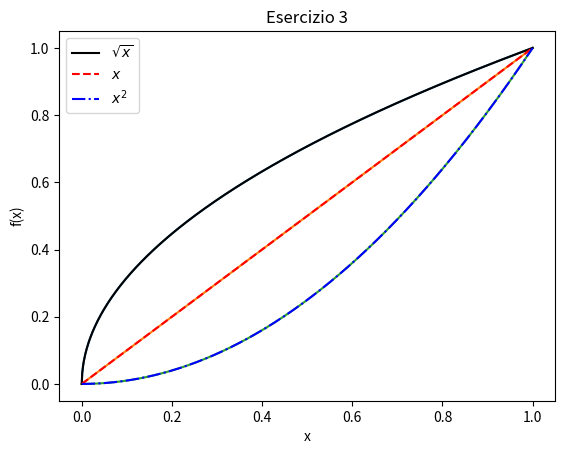

Here is the Python script that generated this plot: (Note: this script raises an exception after producing the figure.)
import numpy as np
import matplotlib.pyplot as plt


#========================================================================
# Secondo Esercizio
#========================================================================

power = [0.5, 1, 2]         # potenze
x = np.linspace(0, 1, 1000) # range sulle x

plt.figure(1)
for p in power:
    plt.plot(x, x**p) # un plot alla volta sulla stessa figura

# bellurie
plt.grid()
plt.title("Esercizio 2")
plt.xlabel("x")
plt.ylabel("f(x)")
plt.show()

#========================================================================
# Terzo Esercizio
#========================================================================

power = [0.5, 1, 2]                        # potenze
color = ['k', 'r', 'b']                    # colore di ogni curva
lnsty = ['-', '--', '-.']                  # stile di ogni curva
label = [r'$\sqrt{x}$', r'$x$', r'$x^2$']  # nome della curva
x = np.linspace(0, 1, 1000)

plt.figure(1)
for p, c, ls, lb in zip(power, color, lnsty, label):
    # un plot alla volta sulla stessa figura
    plt.plot(x, x**p, c=c, linestyle=ls, label=lb)

#bellurie
plt.grid()
plt.title("Esercizio 3")
plt.xlabel("x")
plt.ylabel("f(x)")
plt.legend(loc='best')
plt.show()

#========================================================================
# Quarto Esercizio
#========================================================================
print("Quarto Esercizio:")


def read():
    '''
    funzione che legge da input un numero con la condizione che esso
    sia maggiore di zero e che dia la possibilità di inserirlo
    nuovamente finché la condizione non è verificata.
    Volendo si può generalizzare il codice passando la condizione come input
    '''
    
    while True:  # Il codice deve runnare finchè non inserisco un numero buono
        
        try: # provo a leggere il numero e a renderlo intero
            x = int(input("Iserisci un numero: "))
            
        except ValueError: # se non riesco sollevo l'eccezione
            print(f"Fra ti ho chiesto di mettere un numero") # messaggio di errore
            continue # questo comando fa ripartire il ciclo da capo
        
        if x > 0: # se la lettura è andata a buon fine verifico la condizione
            return x # se è verificata ritorno il numero
        else :
            # alrimenti stampo un messaggio di errore
            print("In numero inserito è minore di zero, sceglierne un altro.")
            continue # e faccio ripartire il ciclo da capo


x = read()
print(f"Il numero letto è: {x}")
print()
#========================================================================
# Quinto Esercizio
#========================================================================
print("Quinto Esercizio:")

# Gaussiana
m = 0
s = 1
z = [np.random.normal(m, s) for _ in range(int(1e5))]

# Plot dati
plt.figure(1)
plt.hist(z, bins=50, density=True, histtype='step', label='dati')
plt.grid()
plt.xlabel("x")
plt.ylabel("P(x)")
plt.title("Distribuzione gaussiana")

# Plot curva
x = np.linspace(-5*s + m, 5*s + m, 1000)
plt.plot(x, np.exp(-(x-m)**2 / (2*s**2))/np.sqrt(2*np.pi*s**2), 'b', label=f"N({m}, {s})")
plt.legend(loc='best')
plt.show()





























